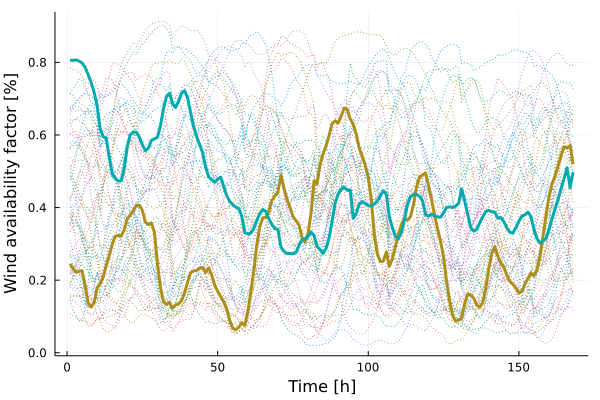

The file beside this chart, header and first rows:
x1, x2
0.2451, 0.8056
0.2322, 0.8056
0.2216, 0.8068
0.2245, 0.8035
0.2261, 0.7981
0.1844, 0.7862
0.1381, 0.7665
0.1258, 0.7443
0.1381, 0.7174
0.1798, 0.679
0.1893, 0.6166
0.2078, 0.595
0.2403, 0.5918
0.2666, 0.5385
0.2991, 0.4937
0.321, 0.4801
0.3232, 0.4727
0.3214, 0.4743
0.3396, 0.5088
0.369, 0.568
0.3801, 0.6007
0.3917, 0.608
0.4057, 0.6075
0.4068, 0.5937
0.3921, 0.5727
0.3594, 0.5567
0.3529, 0.5633
0.357, 0.5849
0.3321, 0.5892
0.247, 0.5935
0.1796, 0.6245
0.1408, 0.6721
0.1331, 0.7058
0.1388, 0.715
0.1227, 0.6869
0.1316, 0.676
0.1343, 0.6912
0.1433, 0.7149
0.1644, 0.7221
0.1939, 0.703
0.2202, 0.6626
0.2255, 0.6237
0.2266, 0.596
0.233, 0.5739
0.235, 0.5512
0.2213, 0.5116
0.2336, 0.4847
0.2151, 0.4765
0.1868, 0.4697
0.1692, 0.4782
0.155, 0.4839
0.1406, 0.4585
0.1195, 0.4329
0.08982, 0.4175
0.06771, 0.4075
0.06363, 0.4015
0.07032, 0.3976
0.08283, 0.3759
0.07606, 0.3318
0.1124, 0.3269
... 108 more rows
